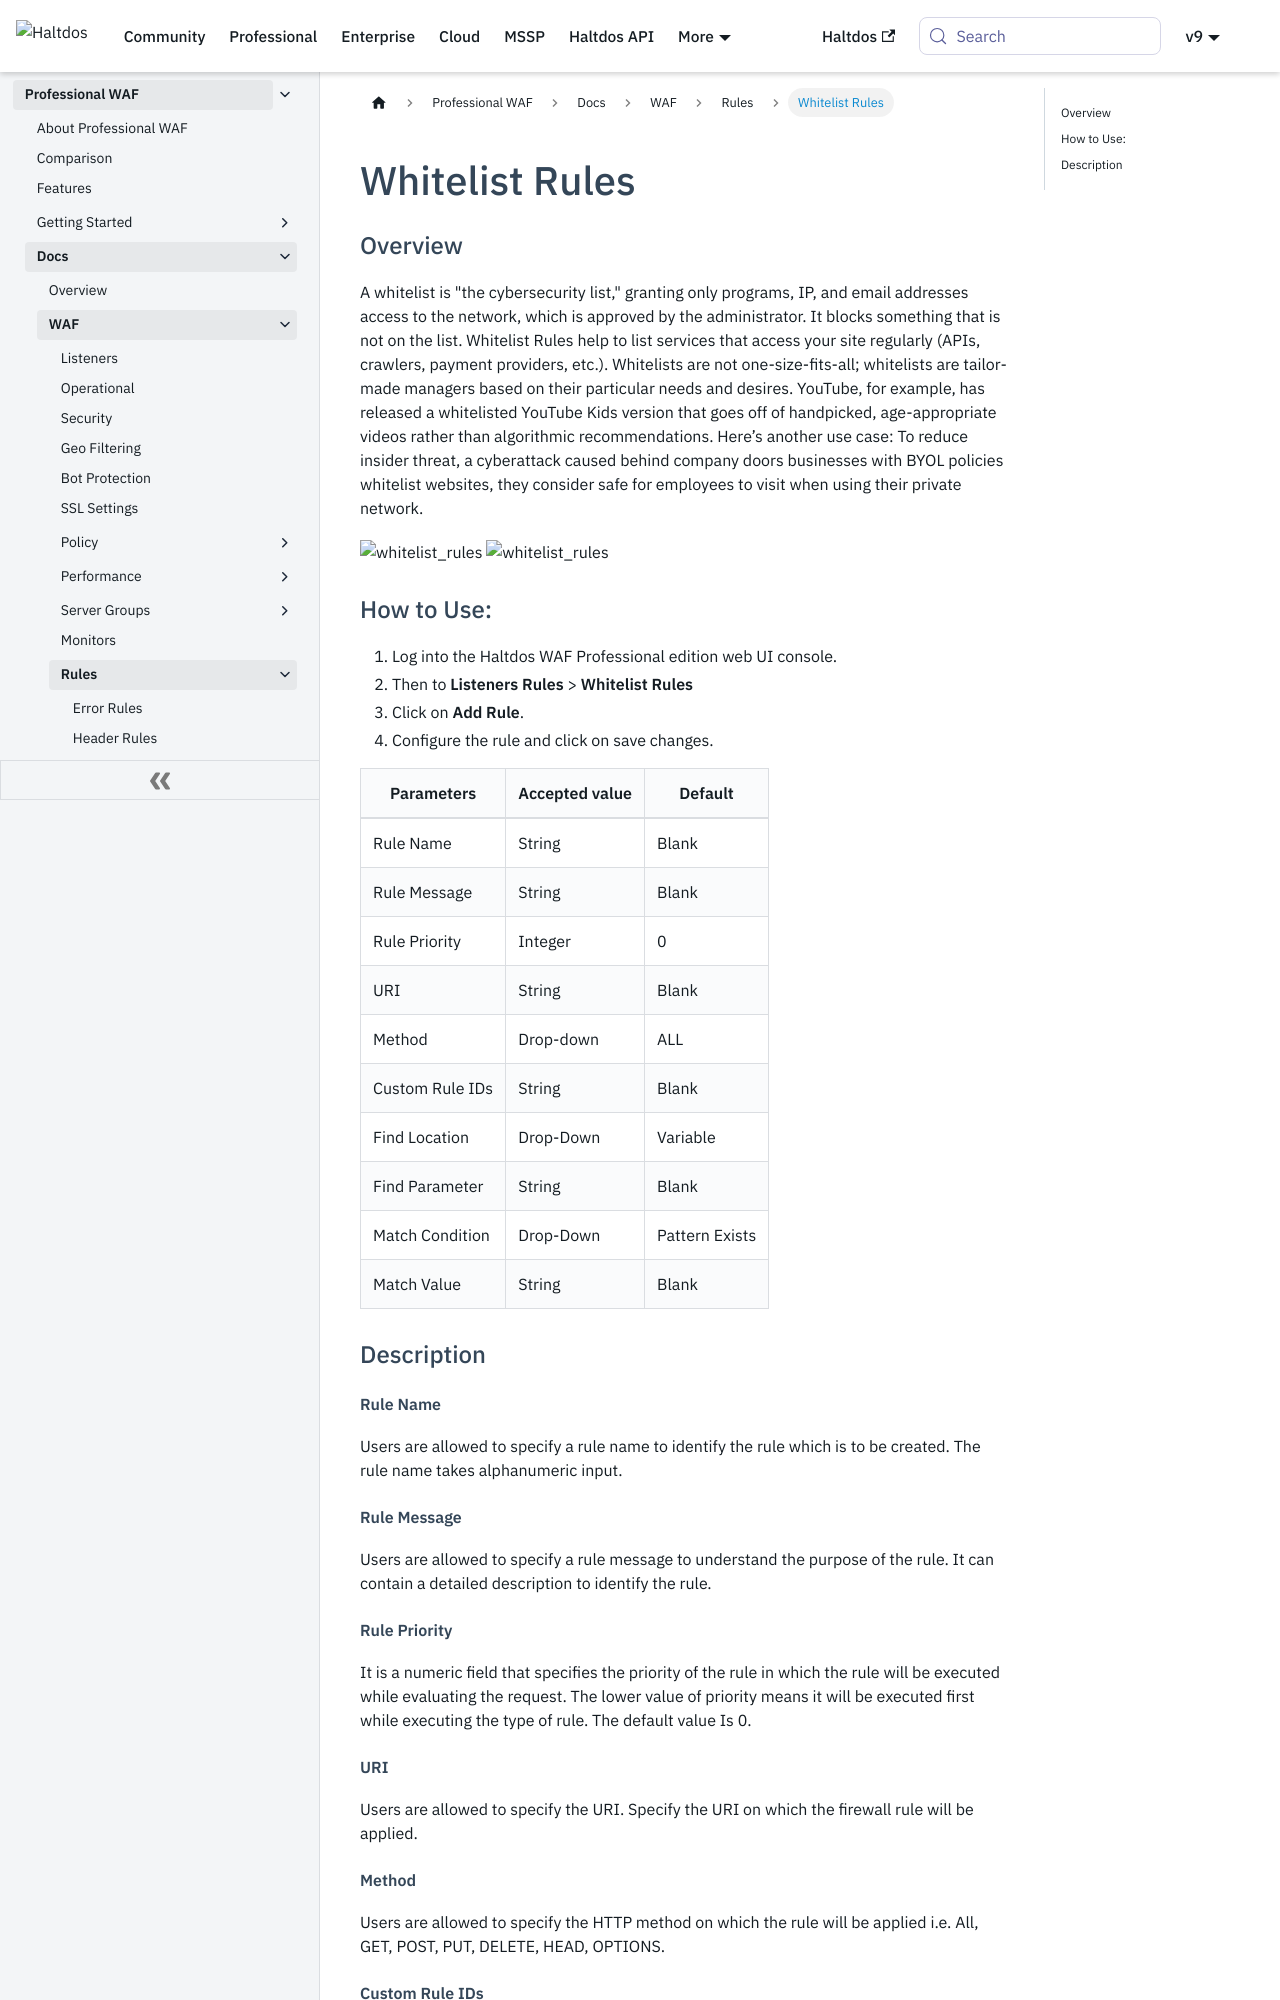

repository: halt-dos/hd-wiki-public · page: professional/docs/waf/rules/whitelist_rules/index.html · generator: docusaurus

---
sidebar_position: 8
---

# Whitelist Rules
### Overview
A whitelist is "the cybersecurity list," granting only programs, IP, and email addresses access to the network, which is approved by the administrator. It blocks something that is not on the list.
Whitelist Rules help to list services that access your site regularly (APIs, crawlers, payment providers, etc.). Whitelists are not one-size-fits-all; whitelists are tailor-made managers based on their particular needs and desires. YouTube, for example, has released a whitelisted YouTube Kids version that goes off of handpicked, age-appropriate videos rather than algorithmic recommendations.
Here’s another use case: To reduce insider threat, a cyberattack caused behind company doors businesses with BYOL policies whitelist websites, they consider safe for employees to visit when using their private network.
   
![whitelist_rules](/img/pro-waf/docs/whitelist_rules1.png)
![whitelist_rules](/img/pro-waf/docs/whitelist_rules2.png)

### How to Use:

1. Log into the Haltdos WAF Professional edition web UI console.
2. Then to **Listeners** **Rules** > **Whitelist Rules**
3. Click on **Add Rule**.
4. Configure the rule and click on save changes.
   

   
| Parameters      | Accepted value |  Default       |
|-----------------|----------------|----------------|
| Rule Name       | String         | Blank          |
| Rule Message    | String         | Blank          |
| Rule Priority   | Integer        | 0              |
| URI             | String         | Blank          |
| Method          | Drop-down      | ALL            |
| Custom Rule IDs | String         | Blank          |
| Find Location   | Drop-Down      | Variable       |
| Find Parameter  | String         | Blank          |
| Match Condition | Drop-Down      | Pattern Exists |
| Match Value     | String         | Blank          |

### Description

##### **Rule Name**
Users are allowed to specify a rule name to identify the rule which is to be created. The rule name takes alphanumeric input.

##### **Rule Message**
Users are allowed to specify a rule message to understand the purpose of the rule. It can contain a detailed description to identify the rule.
